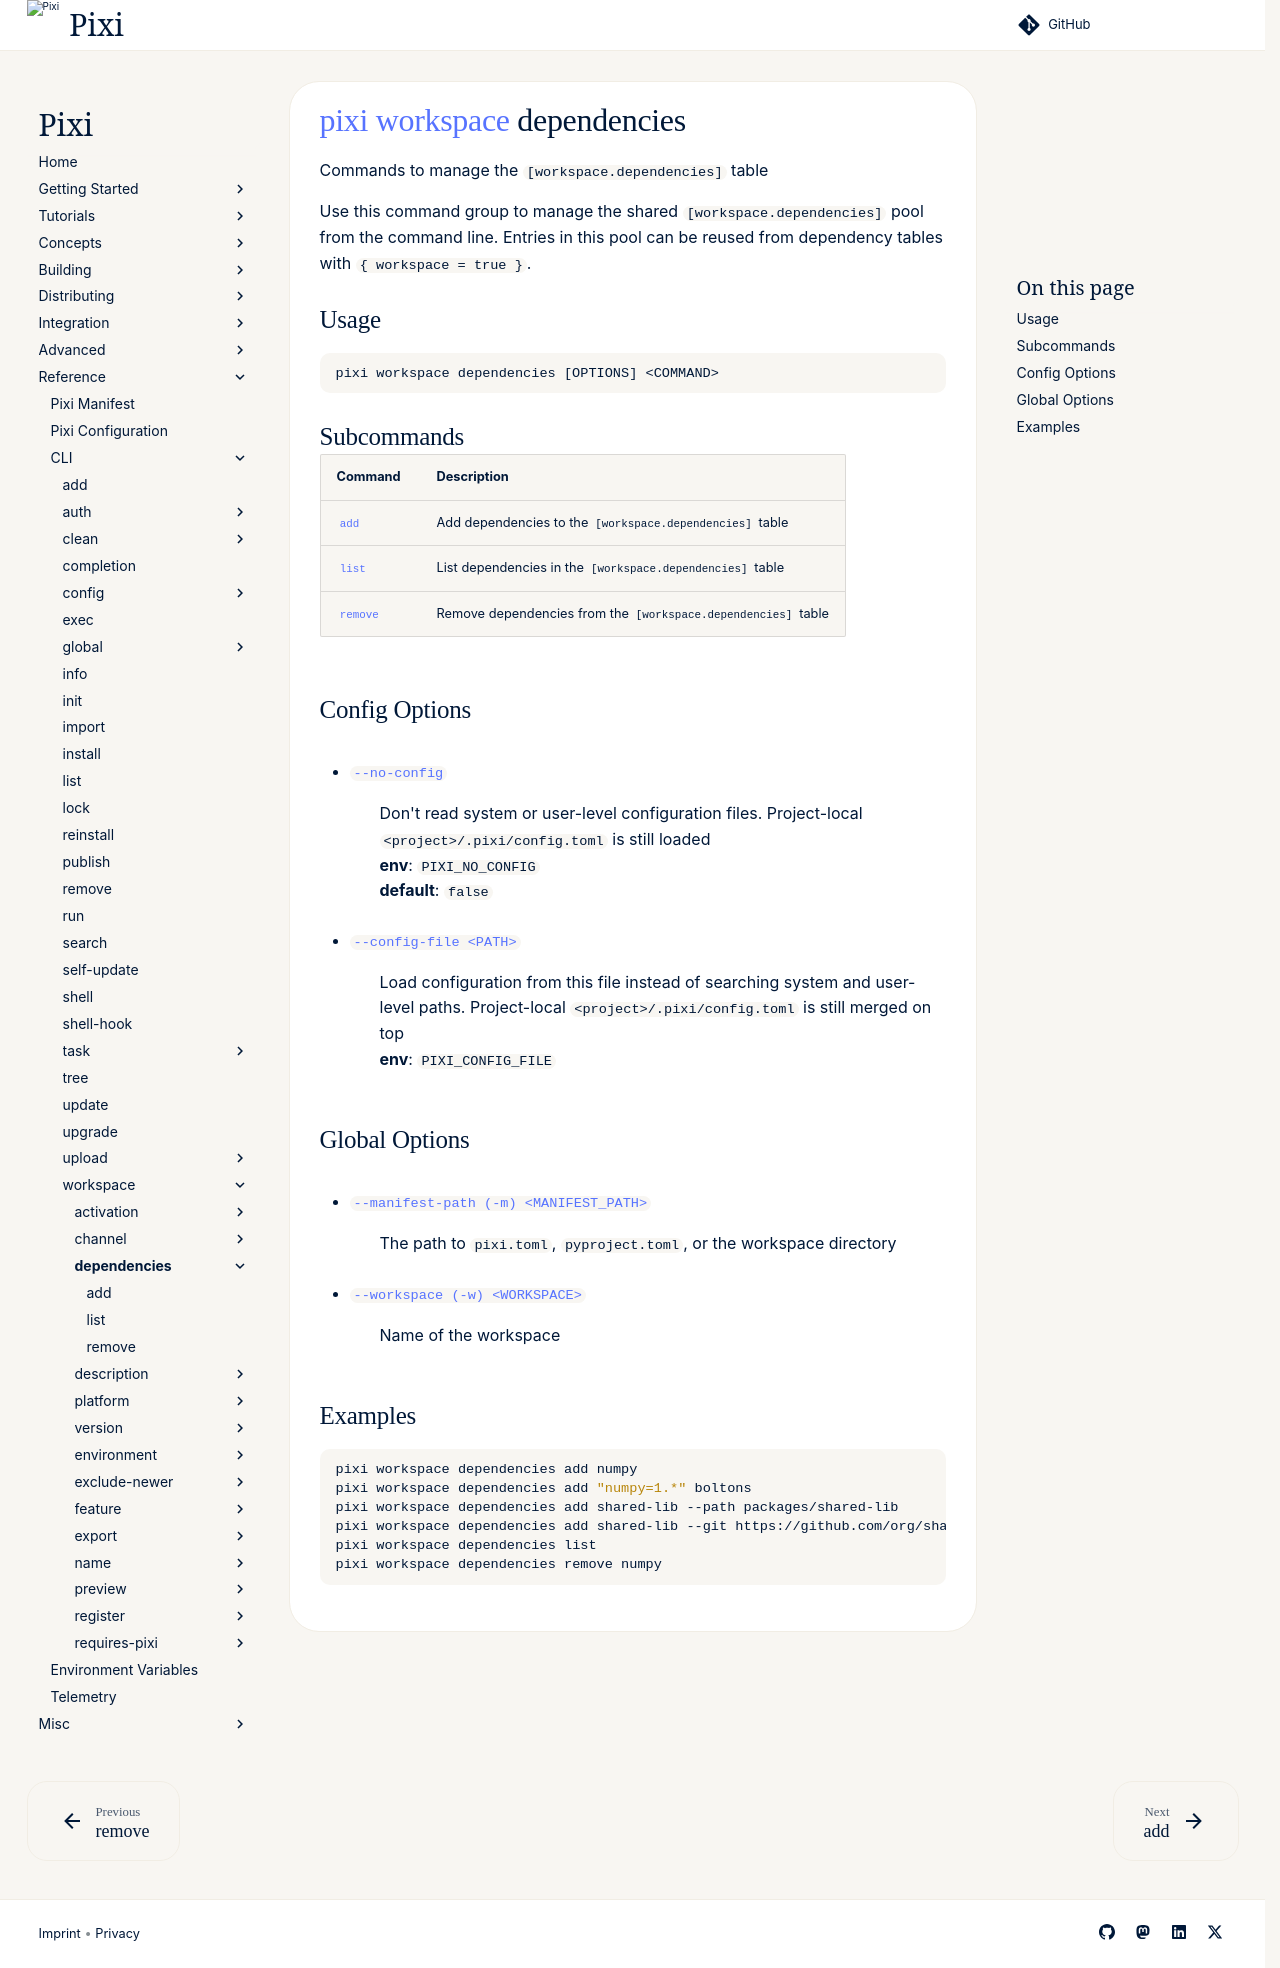

repository: prefix-dev/pixi · page: v0.85.0/reference/cli/pixi/workspace/dependencies/index.html · generator: sphinx

---
title: pixi workspace dependencies
---
<!--- This file is autogenerated. Do not edit manually! -->
# [pixi](../../index.md) [workspace](../index.md) dependencies

Commands to manage the `[workspace.dependencies]` table

--8<-- "docs/reference/cli/pixi/workspace/dependencies_extender:description"

## Usage
```
pixi workspace dependencies [OPTIONS] <COMMAND>
```

## Subcommands
| Command | Description |
|---------|-------------|
| [`add`](add.md) | Add dependencies to the `[workspace.dependencies]` table |
| [`list`](list.md) | List dependencies in the `[workspace.dependencies]` table |
| [`remove`](remove.md) | Remove dependencies from the `[workspace.dependencies]` table |


## Config Options
- <a id="arg---no-config" href="#arg---no-config">`--no-config`</a>
:  Don't read system or user-level configuration files. Project-local `<project>/.pixi/config.toml` is still loaded
<br>**env**: `PIXI_NO_CONFIG`
<br>**default**: `false`
- <a id="arg---config-file" href="#arg---config-file">`--config-file <PATH>`</a>
:  Load configuration from this file instead of searching system and user-level paths. Project-local `<project>/.pixi/config.toml` is still merged on top
<br>**env**: `PIXI_CONFIG_FILE`

## Global Options
- <a id="arg---manifest-path" href="#arg---manifest-path">`--manifest-path (-m) <MANIFEST_PATH>`</a>
:  The path to `pixi.toml`, `pyproject.toml`, or the workspace directory
- <a id="arg---workspace" href="#arg---workspace">`--workspace (-w) <WORKSPACE>`</a>
:  Name of the workspace

--8<-- "docs/reference/cli/pixi/workspace/dependencies_extender:example"
